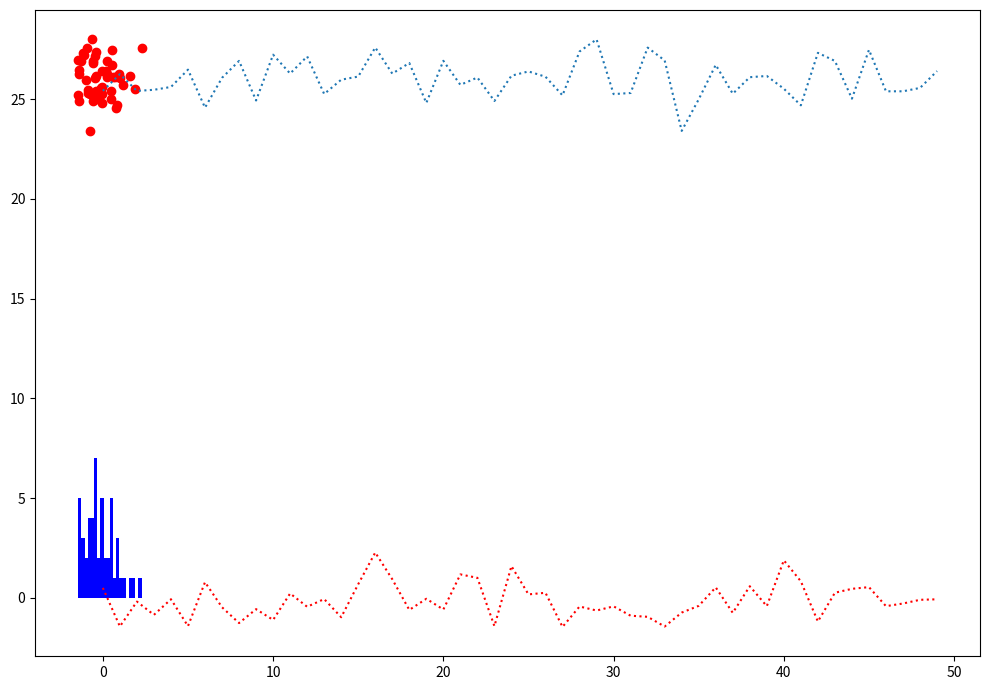

This figure's Python source:
# Program for line chart , scatter plot , histogram . 

import matplotlib.pyplot as plt
import numpy as np
from matplotlib import colors
from matplotlib.ticker import PercentFormatter
np.random.seed(23685752)
N_points = 50
n_bins = 20
x = np.random.randn(N_points)
y = .8 ** x + np.random.randn(50) + 25
fig, axs = plt.subplots(1, 1,
figsize =(10, 7),
tight_layout = True)
axs.hist(x, bins = n_bins,color ='b')

# Show plot
plt.show()
plt.scatter(x,y,color = 'r')
plt.show()
plt.plot(x, linestyle = 'dotted', color = 'r')
plt.show()
plt.plot(y, linestyle = 'dotted')
plt.show()